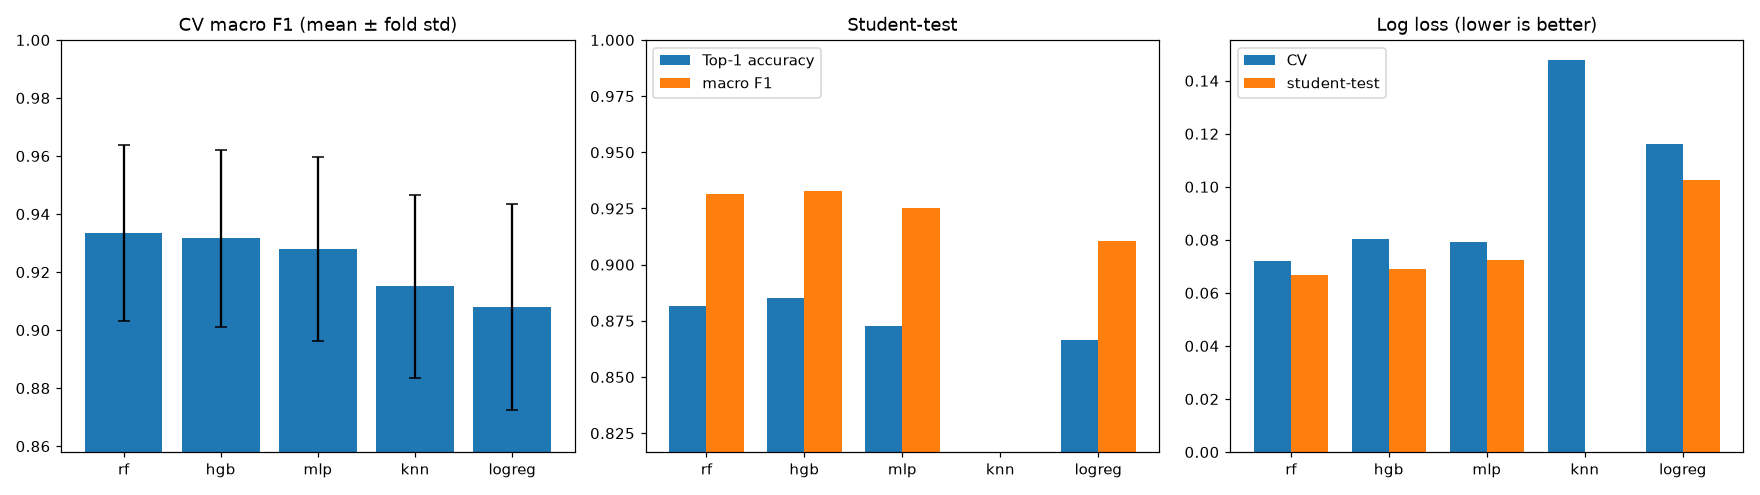

The file beside this chart, header and first rows:
model, family, key_config, train_rows_cap, cv_macro_f1, cv_macro_f1_std, cv_top1, cv_top1_std, cv_log_loss, cv_precision, cv_recall, cv_route_continuity, st_macro_f1, st_top1, st_log_loss, st_route_continuity, fit_s, infer_ms_per_1k_obs, selected
rf, Ensemble (bagging of decision trees), n_estimators=300, max_features=sqrt, min…, all, 0.9335, 0.03041, 0.8821, 0.06379, 0.07203, 0.9046, 0.8617, 0.7582, 0.9315, 0.8816, 0.06668, 0.7418, 316.3, 60.11, True
hgb, Boosting, learning_rate=0.1, max_iter=300, max_lea…, all, 0.9316, 0.03047, 0.8795, 0.06367, 0.08029, 0.8892, 0.8698, 0.7368, 0.9329, 0.885, 0.06917, 0.734, 9.456, 17.05, False
mlp, Neural network, hidden_layer_sizes=[64, 32], activation=…, all, 0.928, 0.03162, 0.8798, 0.06393, 0.07915, 0.9035, 0.8446, 0.7643, 0.9252, 0.8727, 0.07244, 0.7569, 412.1, 2.505, False
knn, Instance-based, n_neighbors=15, weights=distance, n_jobs…, 100000, 0.9151, 0.03149, 0.862, 0.06833, 0.148, 0.8759, 0.8259, 0.724, , , , , , , False
logreg, Linear / probabilistic, C=1.0, penalty=l2, solver=lbfgs, max_ite…, all, 0.908, 0.03541, 0.8693, 0.06906, 0.116, 0.8459, 0.8297, 0.7185, 0.9106, 0.8666, 0.1027, 0.7081, 0.7913, 0.1198, False
